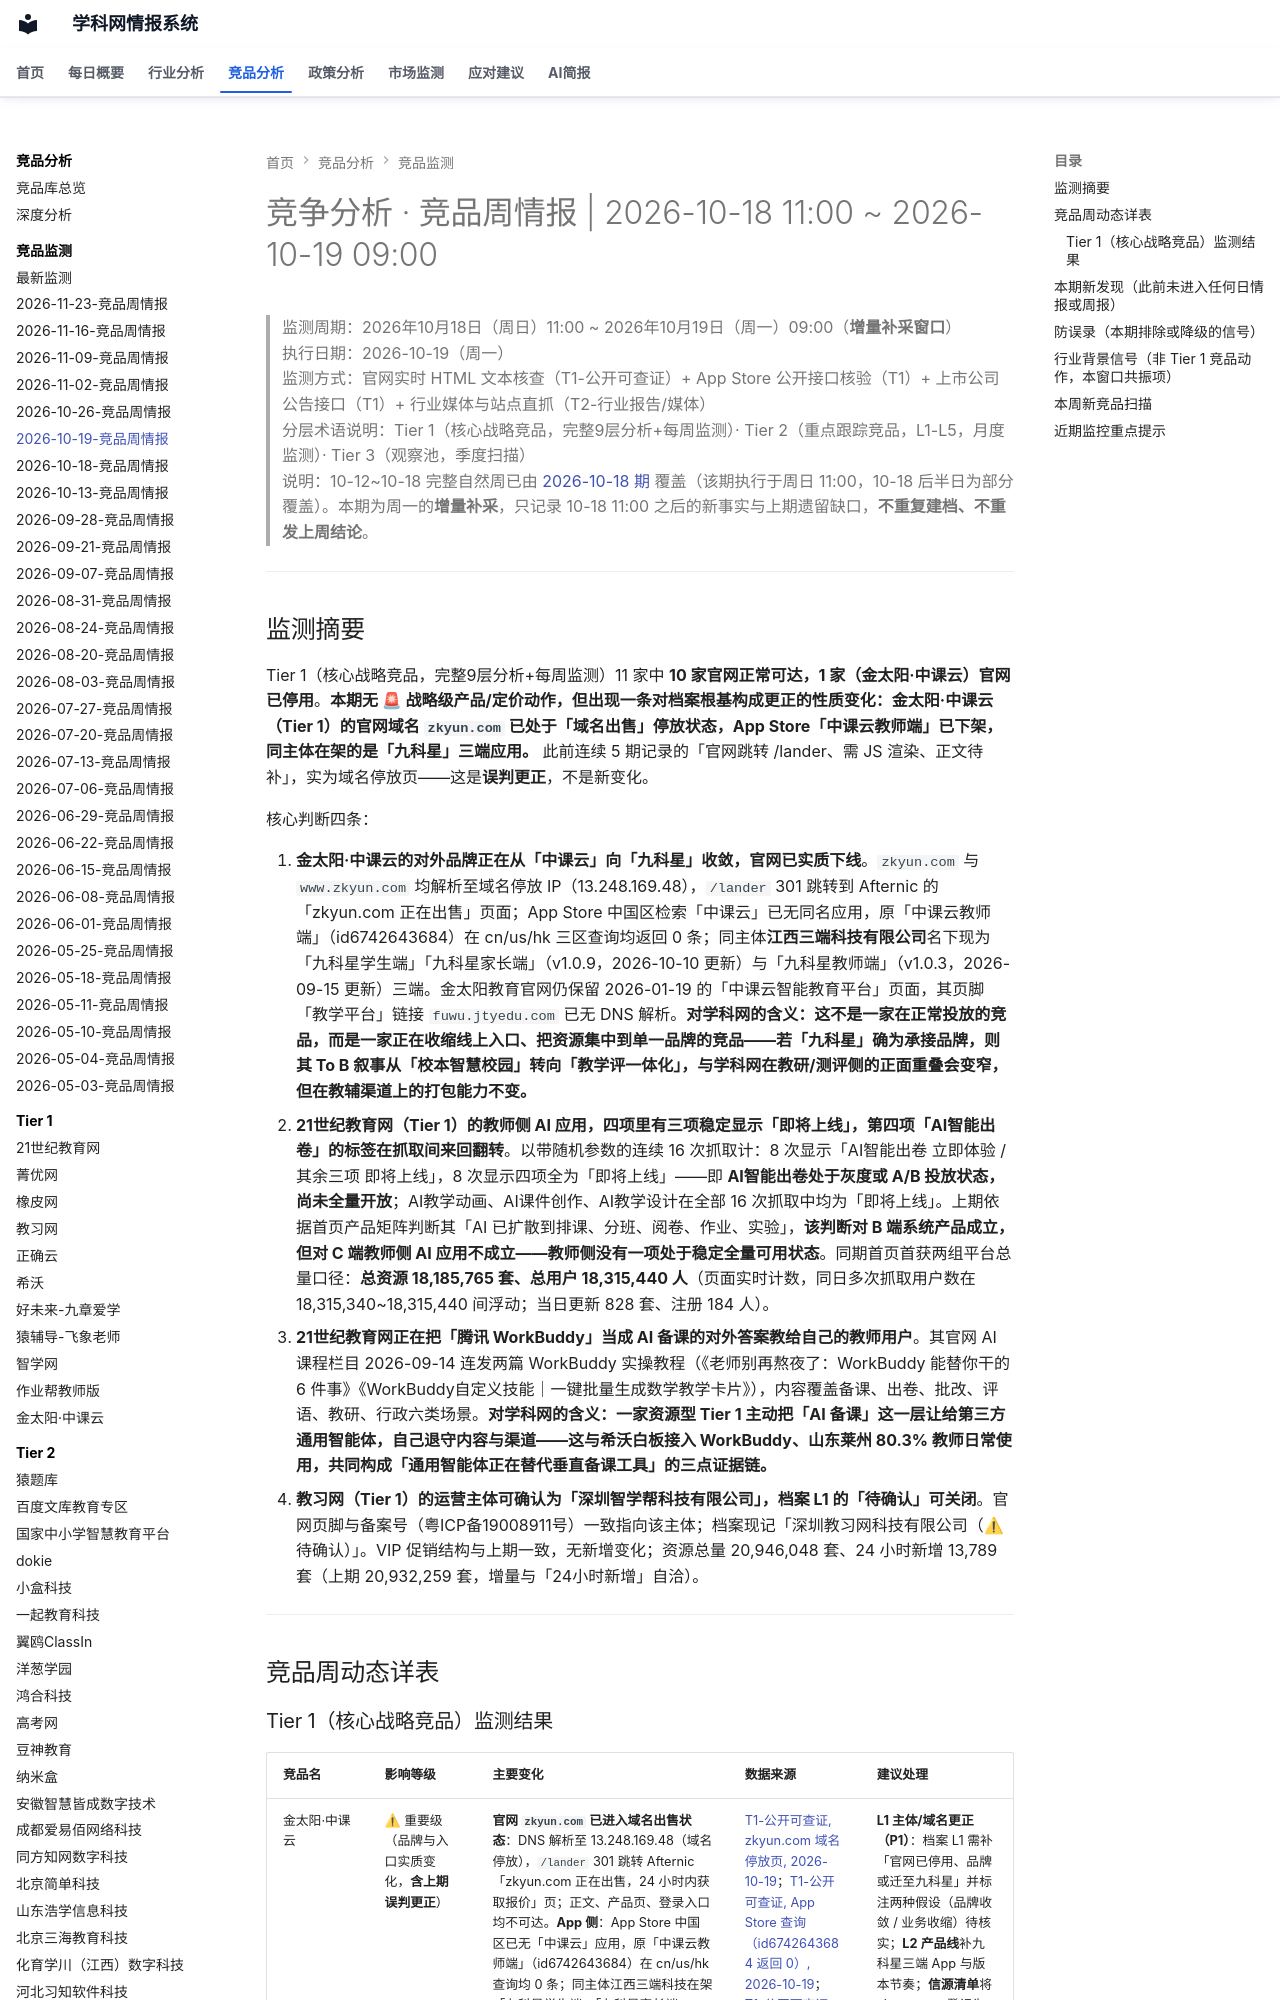

repository: wzrong/competitor-analysis · page: monitor/2026-10-19-竞品周情报/index.html · generator: mkdocs

---
page_type: monitor_log
date: 2026-10-19
tags:
  - 竞争监测
---
# 竞争分析 · 竞品周情报 | 2026-10-18 11:00 ~ 2026-10-19 09:00

> 监测周期：2026年10月18日（周日）11:00 ~ 2026年10月19日（周一）09:00（**增量补采窗口**）
> 执行日期：2026-10-19（周一）
> 监测方式：官网实时 HTML 文本核查（T1-公开可查证）+ App Store 公开接口核验（T1）+ 上市公司公告接口（T1）+ 行业媒体与站点直抓（T2-行业报告/媒体）
> 分层术语说明：Tier 1（核心战略竞品，完整9层分析+每周监测）· Tier 2（重点跟踪竞品，L1-L5，月度监测）· Tier 3（观察池，季度扫描）
> 说明：10-12~10-18 完整自然周已由 [2026-10-18 期](Projects/情报系统/竞品库/监测日志/2026-10-18-竞品周情报.md) 覆盖（该期执行于周日 11:00，10-18 后半日为部分覆盖）。本期为周一的**增量补采**，只记录 10-18 11:00 之后的新事实与上期遗留缺口，**不重复建档、不重发上周结论**。

---

## 监测摘要

Tier 1（核心战略竞品，完整9层分析+每周监测）11 家中 **10 家官网正常可达，1 家（金太阳·中课云）官网已停用**。**本期无 🚨 战略级产品/定价动作，但出现一条对档案根基构成更正的性质变化：金太阳·中课云（Tier 1）的官网域名 `zkyun.com` 已处于「域名出售」停放状态，App Store「中课云教师端」已下架，同主体在架的是「九科星」三端应用。** 此前连续 5 期记录的「官网跳转 /lander、需 JS 渲染、正文待补」，实为域名停放页——这是**误判更正**，不是新变化。

核心判断四条：

1. **金太阳·中课云的对外品牌正在从「中课云」向「九科星」收敛，官网已实质下线**。`zkyun.com` 与 `www.zkyun.com` 均解析至域名停放 IP（13.248.169.48），`/lander` 301 跳转到 Afternic 的「zkyun.com 正在出售」页面；App Store 中国区检索「中课云」已无同名应用，原「中课云教师端」（id6742643684）在 cn/us/hk 三区查询均返回 0 条；同主体**江西三端科技有限公司**名下现为「九科星学生端」「九科星家长端」（v1.0.9，2026-10-10 更新）与「九科星教师端」（v1.0.3，2026-09-15 更新）三端。金太阳教育官网仍保留 2026-01-19 的「中课云智能教育平台」页面，其页脚「教学平台」链接 `fuwu.jtyedu.com` 已无 DNS 解析。**对学科网的含义：这不是一家在正常投放的竞品，而是一家正在收缩线上入口、把资源集中到单一品牌的竞品——若「九科星」确为承接品牌，则其 To B 叙事从「校本智慧校园」转向「教学评一体化」，与学科网在教研/测评侧的正面重叠会变窄，但在教辅渠道上的打包能力不变。**
2. **21世纪教育网（Tier 1）的教师侧 AI 应用，四项里有三项稳定显示「即将上线」，第四项「AI智能出卷」的标签在抓取间来回翻转**。以带随机参数的连续 16 次抓取计：8 次显示「AI智能出卷 立即体验 / 其余三项 即将上线」，8 次显示四项全为「即将上线」——即 **AI智能出卷处于灰度或 A/B 投放状态，尚未全量开放**；AI教学动画、AI课件创作、AI教学设计在全部 16 次抓取中均为「即将上线」。上期依据首页产品矩阵判断其「AI 已扩散到排课、分班、阅卷、作业、实验」，**该判断对 B 端系统产品成立，但对 C 端教师侧 AI 应用不成立——教师侧没有一项处于稳定全量可用状态**。同期首页首获两组平台总量口径：**总资源 18,185,765 套、总用户 18,315,440 人**（页面实时计数，同日多次抓取用户数在 18,315,340~18,315,440 间浮动；当日更新 828 套、注册 184 人）。
3. **21世纪教育网正在把「腾讯 WorkBuddy」当成 AI 备课的对外答案教给自己的教师用户**。其官网 AI 课程栏目 2026-09-14 连发两篇 WorkBuddy 实操教程（《老师别再熬夜了：WorkBuddy 能替你干的 6 件事》《WorkBuddy自定义技能｜一键批量生成数学教学卡片》），内容覆盖备课、出卷、批改、评语、教研、行政六类场景。**对学科网的含义：一家资源型 Tier 1 主动把「AI 备课」这一层让给第三方通用智能体，自己退守内容与渠道——这与希沃白板接入 WorkBuddy、山东莱州 80.3% 教师日常使用，共同构成「通用智能体正在替代垂直备课工具」的三点证据链。**
4. **教习网（Tier 1）的运营主体可确认为「深圳智学帮科技有限公司」，档案 L1 的「待确认」可关闭**。官网页脚与备案号（粤ICP备19008911号）一致指向该主体；档案现记「深圳教习网科技有限公司（⚠待确认）」。VIP 促销结构与上期一致，无新增变化；资源总量 20,946,048 套、24 小时新增 13,789 套（上期 20,932,259 套，增量与「24小时新增」自洽）。

---

## 竞品周动态详表
